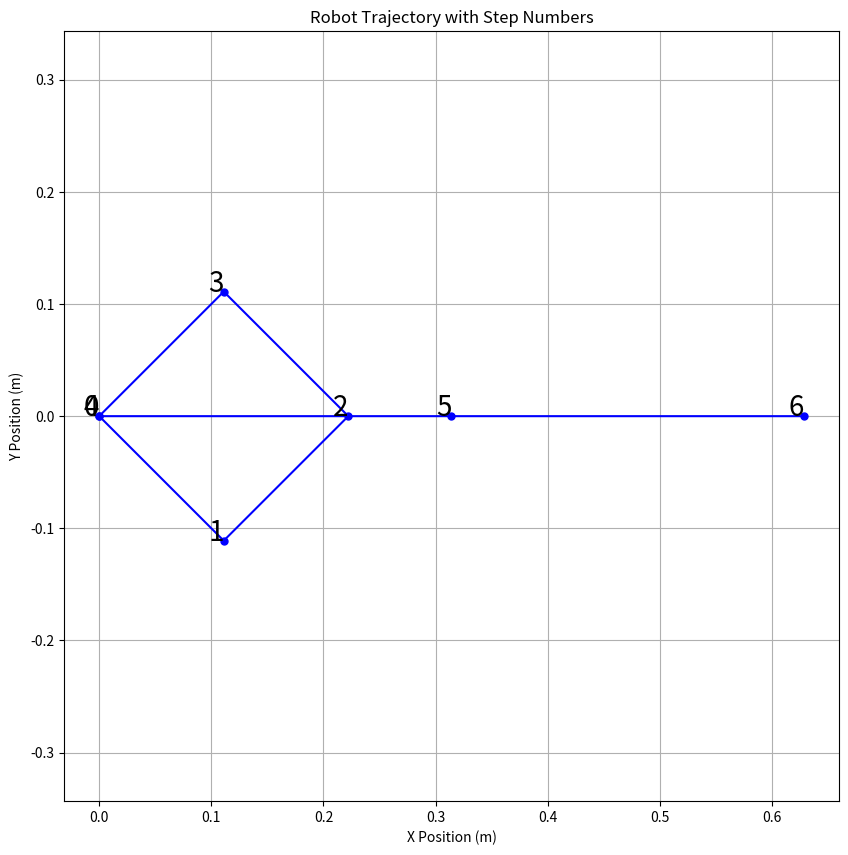

The matplotlib source for this figure:
import math
import numpy as np
import matplotlib.pyplot as plt

# Initial position and orientation
x, y, theta = 0, 0, 0  # Initial position (x, y) in meters and theta in degrees

# Parameters: Curved path for 100 steps with only 1, 0, or -1 values
movements = [
    {"delta_right": 0, "delta_left": 1},   # Turn left
    {"delta_right": -1, "delta_left": 0},  # Turn right
    {"delta_right": 0, "delta_left": 1},   # Turn right
    {"delta_right": -1, "delta_left": 0},  # Turn left
    {"delta_right": 1, "delta_left": 1},   # Move forward
    {"delta_right": 1, "delta_left": 1}    # Move forward
] 

# Constants
wheel_radius = 0.05  # meters
wheel_base = 0.1     # meters, in Verilog this would be multiplied by 2

# Lists to store positions for plotting
x_positions = [x]
y_positions = [y]

# Main loop to update position based on wheel movements
for i, movement in enumerate(movements):
    # Extract movement values for each wheel
    delta_right = movement["delta_right"]
    delta_left = movement["delta_left"]

    # Calculate distances moved by each wheel
    d_right = wheel_radius * 2 * np.pi * delta_right  # Distance traveled by the right wheel
    d_left = wheel_radius * 2 * np.pi * delta_left    # Distance traveled by the left wheel

    # Calculate orientation change (delta_theta) and average distance (d)
    delta_theta = (d_right - d_left) / (2 * wheel_base)  # Change in orientation (radians)
    delta_deg = (delta_theta*180)/(2*np.pi)
    d = (d_right + d_left) / 2                           # Average distance moved
    
    delta_x = d * math.cos(math.radians(theta) + (delta_theta / 2))
    delta_y = d * math.sin(math.radians(theta) + (delta_theta / 2))
    # Update x and y position using the odometry model with the updated angle
    x += d * math.cos(math.radians(theta) + delta_theta / 2)  # New x position
    y += d * math.sin(math.radians(theta) + delta_theta / 2)  # New y position

    # Update orientation (theta), converting delta_theta to degrees for consistency
    theta += math.degrees(delta_theta)
    theta = (theta + 180) % 360 - 180  # Normalize theta to stay within [-180, 180] degrees

    # Append updated position to the lists for plotting
    x_positions.append(x)
    y_positions.append(y)

    # Print updated position and orientation for debugging
    print(f"Step {i+1} -> X: {x:.4f}, Y: {y:.4f}, Theta: {theta:.2f} degrees, delta_x: {delta_x:.4f},  delta_y: {delta_y:.4f}, delta_theta: {delta_deg:.2f}, avg: {d}")

# Plot the trajectory with numbered points
plt.figure(figsize=(10, 10))
plt.plot(x_positions, y_positions, marker='o', color='b', linestyle='-', markersize=5)
plt.title("Robot Trajectory with Step Numbers")
plt.xlabel("X Position (m)")
plt.ylabel("Y Position (m)")
plt.grid(True)
plt.axis("equal")

# Add numbers to each plotting point for debugging
for idx, (x, y) in enumerate(zip(x_positions, y_positions)):
    plt.text(x, y, str(idx), fontsize=20, ha='right')

plt.show()
